Run: headless pygame with SDL's dummy video driver; simulated clock (each Clock.tick advances the game by its frame time, no real sleeping); random seed 0; keys injected as events and as key.get_pressed() state; no mouse input.
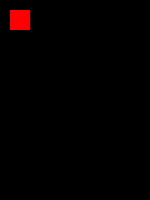
Frame 1 of 4 · flips 1–60 · no input
Frame 2 of 4 · flips 61–180 · tapped SPACE, RETURN · held RIGHT (→), D · screen unchanged from frame 1, image omitted
Frame 3 of 4 · flips 181–300 · held DOWN (↓), S · screen unchanged from frame 2, image omitted
Frame 4 of 4 · flips 301–420 · held LEFT (←), A, UP (↑), W · screen unchanged from frame 3, image omitted

The pygame program that drew these frames:

import pygame
import sys

pygame.init()

fenetre = pygame.display.set_mode((150,200))

pygame.draw.rect(fenetre, (255,0,0),(10,10,20,20))



# Wait for 5000 milliseconds (5 seconds)
#pygame.time.wait(5000)

# Main loop
while True:
    for event in pygame.event.get():
        if event.type == pygame.QUIT:
            pygame.quit()
            sys.exit()
    pygame.display.flip()
        
